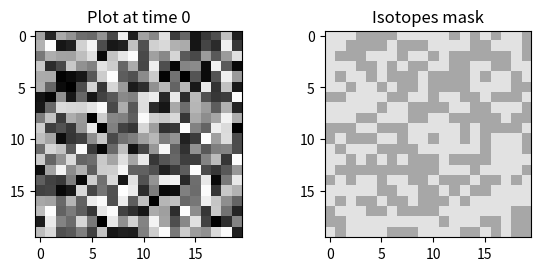

Generate this figure with matplotlib:
#
#  _ _ _ _____ _ _ _ _____ _____ _____
# | | | |  _  | | | |     |   __|__   |
# | | | |     | | | |  |  |__   |   __|
# |_____|__|__|_____|_____|_____|_____|
#
# (C) 2019 by Wawrzyniec L. Dobrucki
# [email redacted]
#
# Syntax: python simulator.py
#

# import standard modules
import matplotlib.pyplot as plt
import numpy as np
import random


# Definition of Voxel class. Each pixel (voxel) on the image is a class. 
# Class contains several parameters and methods.
#
# Parameters:
# .half_life: half-life for given isotope (i.e. minutes)
# .decay_constant = ln(2) / half_life
# .initial_activity: initial activity in the voxel
#
# Methods:
# .decay(initial_activity, decay_constant, time): outputs decayed_activity(t)
#      .decayed_activity(t) = initial_activity * e^(-decay_constant * time)
#

class Voxel:
    # definition and initialization of class parameters
    def __init__(self):
        self.half_life = 0              # initialize half-life value
        self.decay_constant = 0         # decay constant calculated as ln(2)/HL
        self.initial_activity = 0       # initial activity in the voxel
        self.decayed_activity = 0       # activity after some time (decayed)
    # definition of class methods
    # method "decay" to calculate activity of a pixel after time t
    def decay(self, initial_activity, decay_constant, time):
        decayed_activity = initial_activity * np.exp(-decay_constant * time)
        return decayed_activity

# create a list of classes Voxel (for image 20x20 = 400 voxels)
voxel_list = [Voxel() for i in range(400)]

# populate classes with initial values (random)
for vox in voxel_list:
    vox.initial_activity = random.random()
    vox.decay_constant = np.random.choice([0.115524, 0.346573])

# create a grid 20x20 for plotting voxels at time 0
grid_0 = []
for x in range(0, 400):
    grid_0.append(voxel_list[x].initial_activity)
grid_0 = np.array(grid_0).reshape(20, 20)   # reshape array of 400 values into 20x20

# create a grid 20x20 for plotting voxels after some time (here time=10)
# grid_t = []
# for x in range(0, 400):
#     voxel_list[x].decayed_activity = \
#         voxel_list[x].decay(voxel_list[x].initial_activity, voxel_list[x].decay_constant, 10)
#     grid_t.append(voxel_list[x].decayed_activity)
# grid_t = np.array(grid_t).reshape(20, 20)   # reshape array of 400 values into 20x20

grid_t = []
for x in range(0, 400):
    voxel_list[x].decayed_activity = voxel_list[x].decay_constant
    grid_t.append(voxel_list[x].decayed_activity)
grid_t = np.array(grid_t).reshape(20, 20)   # reshape array of 400 values into 20x20

# plot two graphs side-by-side
fig, (ax1, ax2) = plt.subplots(ncols=2)
im1 = ax1.imshow(grid_0, interpolation='None', cmap='binary', vmin=0, vmax=1)
ax1.set_title('Plot at time 0')
im2 = ax2.imshow(grid_t, interpolation='None', cmap='binary', vmin=0, vmax=1)
ax2.set_title('Isotopes mask')
fig.subplots_adjust(wspace=0.4)
#fig.colorbar(im1, ax=ax1, fraction=0.046, pad=0.04)
#fig.colorbar(im2, ax=ax2, fraction=0.046, pad=0.04)
plt.show()
